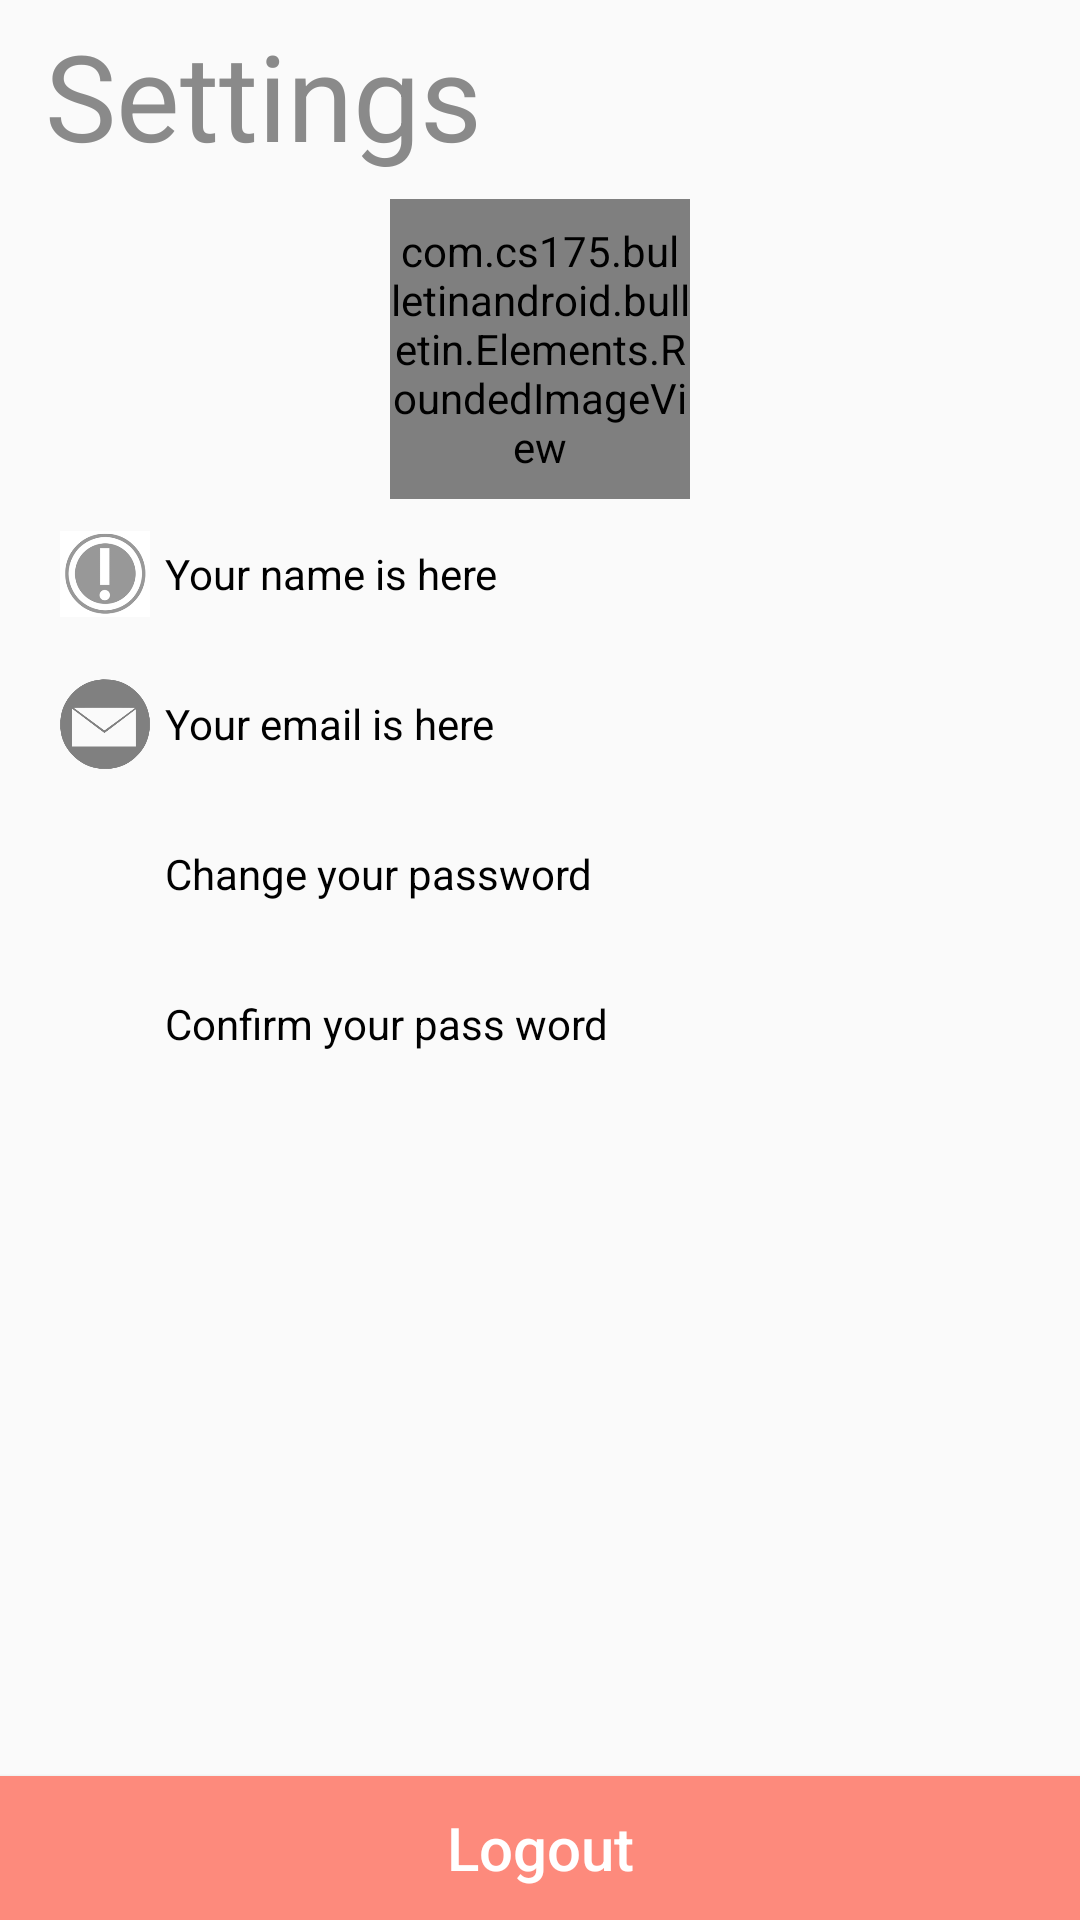

Layout XML and referenced resources for this Android screen:
<!-- AndroidManifest.xml: application theme AppTheme -->
<!-- res/layout/tab5.xml -->
<?xml version="1.0" encoding="utf-8"?>
<RelativeLayout xmlns:android="http://schemas.android.com/apk/res/android"
    xmlns:tools="http://schemas.android.com/tools"
    android:layout_width="match_parent"
    android:layout_height="match_parent"
    android:id="@+id/SettingPageLayout"
    tools:context="com.cs175.bulletinandroid.bulletin.RegistrationCompletedActivity">

    <TextView
        android:layout_width="match_parent"
        android:layout_height="wrap_content"
        android:textColor="@color/secondaryThemeColor"
        android:text="Settings"
        android:id="@+id/SettingMainTitle"
        android:textSize="40sp"
        android:layout_marginTop="5sp"
        android:layout_marginLeft="15sp"
        android:layout_marginBottom="5sp"/>
    <EditText
        android:layout_width="0dp"
        android:layout_height="0dp"
        android:id="@+id/SettingHiddenText"
        />


    <com.cs175.bulletinandroid.bulletin.Elements.RoundedImageView

        android:layout_height="100dp"
        android:layout_width="100dp"
        android:layout_below="@id/SettingMainTitle"
        android:layout_centerHorizontal="true"
        android:layout_marginTop="3dp"
        android:src ="@drawable/tuzki"
        android:adjustViewBounds="true"
        android:id="@+id/SettingPicture"/>

    <RelativeLayout
        android:layout_height="50dp"
        android:layout_width="match_parent"
        android:layout_below="@+id/SettingPicture"
        android:id="@+id/SettingNameLayout"
        >
        <ImageView
            android:layout_width="30dp"
            android:layout_height="30dp"
            android:src="@drawable/alert_icon"
            android:layout_alignParentLeft="true"
            android:layout_centerVertical="true"
            android:layout_marginLeft="20dp"
            android:id="@+id/SettingNameIcon"/>
        <TextView
            android:layout_width="0dp"
            android:layout_height="match_parent"
            android:layout_centerVertical="true"
            android:layout_alignParentRight="true"
            android:gravity="center_vertical"
            android:layout_toEndOf="@id/SettingNameIcon"
            android:textSize="14dp"
            android:text="Your name is here"
            android:textColor="#000000"
            android:id="@+id/SettingNameText"
            android:layout_marginLeft="5dp"/>

    </RelativeLayout>

    <RelativeLayout
        android:layout_width="match_parent"
        android:layout_height="50dp"
        android:layout_below="@+id/SettingNameLayout"
        android:id="@+id/SettingEmailLayout"
        >
        <ImageView

            android:layout_width="30dp"
            android:layout_height="30dp"
            android:src="@drawable/email_icon"
            android:layout_alignParentLeft="true"
            android:layout_centerVertical="true"
            android:layout_marginLeft="20dp"
            android:id="@+id/SettingEmailIcon"
            />

        <TextView
            android:layout_width="0dp"
            android:layout_height="match_parent"
            android:layout_alignParentRight="true"
            android:layout_centerVertical="true"
            android:gravity="center_vertical"
            android:layout_toEndOf="@id/SettingEmailIcon"
            android:textSize="14dp"
            android:text="Your email is here"
            android:textColor="#000000"
            android:id="@+id/SettingEmailText"
            android:layout_marginLeft="5dp"

            />
    </RelativeLayout>



    <RelativeLayout
        android:layout_width="match_parent"
        android:layout_height="50dp"
        android:layout_below="@+id/SettingEmailLayout"
        android:id="@+id/SettingPasswordLayout"
        >
        <ImageView
            android:layout_width="30dp"
            android:layout_height="30dp"
            android:src="@drawable/password_icon"
            android:layout_alignParentLeft="true"
            android:layout_centerVertical="true"

            android:layout_marginLeft="18dp"
            android:id="@+id/SettingPasswordIcon"/>

        <EditText
            android:layout_width="0dp"
            android:layout_height="match_parent"
            android:layout_alignParentRight="true"
            android:layout_centerVertical="true"
            android:layout_toEndOf="@id/SettingPasswordIcon"
            android:textSize="14dp"
            android:hint="Change your password"
            android:textColorHint="#000000"
            android:textColor="@color/fontColor"
            android:id="@+id/SettingPasswordText"
            android:inputType="text|textNoSuggestions"
            android:imeOptions="actionNext"
            android:layout_marginLeft="7dp"
            android:background="@android:color/transparent"
            />
    </RelativeLayout>



    <RelativeLayout
        android:layout_width="match_parent"
        android:layout_height="50dp"
        android:layout_below="@+id/SettingPasswordLayout"
        android:id="@+id/SettingConfirmLayout"
        android:layout_marginBottom="3dp"
        >
        <ImageView
            android:layout_width="30dp"
            android:layout_height="30dp"
            android:src="@drawable/password_icon"
            android:layout_alignParentLeft="true"
            android:layout_centerVertical="true"

            android:layout_marginLeft="18dp"
            android:id="@+id/SettingConfirmIcon"/>

        <EditText
            android:layout_width="0dp"
            android:layout_height="match_parent"
            android:layout_alignParentRight="true"
            android:layout_centerVertical="true"
            android:layout_toEndOf="@id/SettingConfirmIcon"
            android:textSize="14dp"
            android:hint="Confirm your pass word"
            android:textColorHint="#000000"
            android:textColor="@color/fontColor"
            android:id="@+id/SettingConfirmText"
            android:inputType="text|textNoSuggestions"
            android:imeOptions="actionDone"
            android:layout_marginLeft="7dp"
            android:background="@android:color/transparent"
            />
    </RelativeLayout>




    <Button
        android:id="@+id/SettingButton"
        android:layout_width="match_parent"
        android:layout_height="wrap_content"
        android:background="@color/themeColor"
        android:textAllCaps="false"
        android:textColor="#FFFFFF"
        android:text="Logout"
        android:textSize="20dp"
        android:layout_alignParentBottom="true"
        android:layout_alignParentStart="true" />
</RelativeLayout>
<!-- resources referenced by this layout -->
<resources>
  <color name="fontColor">#BDBDBD</color>
  <color name="secondaryThemeColor">#8A8A8A</color>
  <color name="themeColor">#FD8A7C</color>
  <!-- drawable alert_icon: jpg bitmap (drawable, 12126 bytes) -->
  <!-- drawable email_icon: png bitmap (drawable, 7566 bytes) -->
  <!-- drawable tuzki: jpg bitmap (drawable, 58484 bytes) -->
  <style name="AppTheme" parent="Theme.AppCompat.Light.NoActionBar">
          
          <item name="colorPrimary">@android:color/transparent</item>
          <item name="colorPrimaryDark">@android:color/transparent</item>
  
      </style>
</resources>
